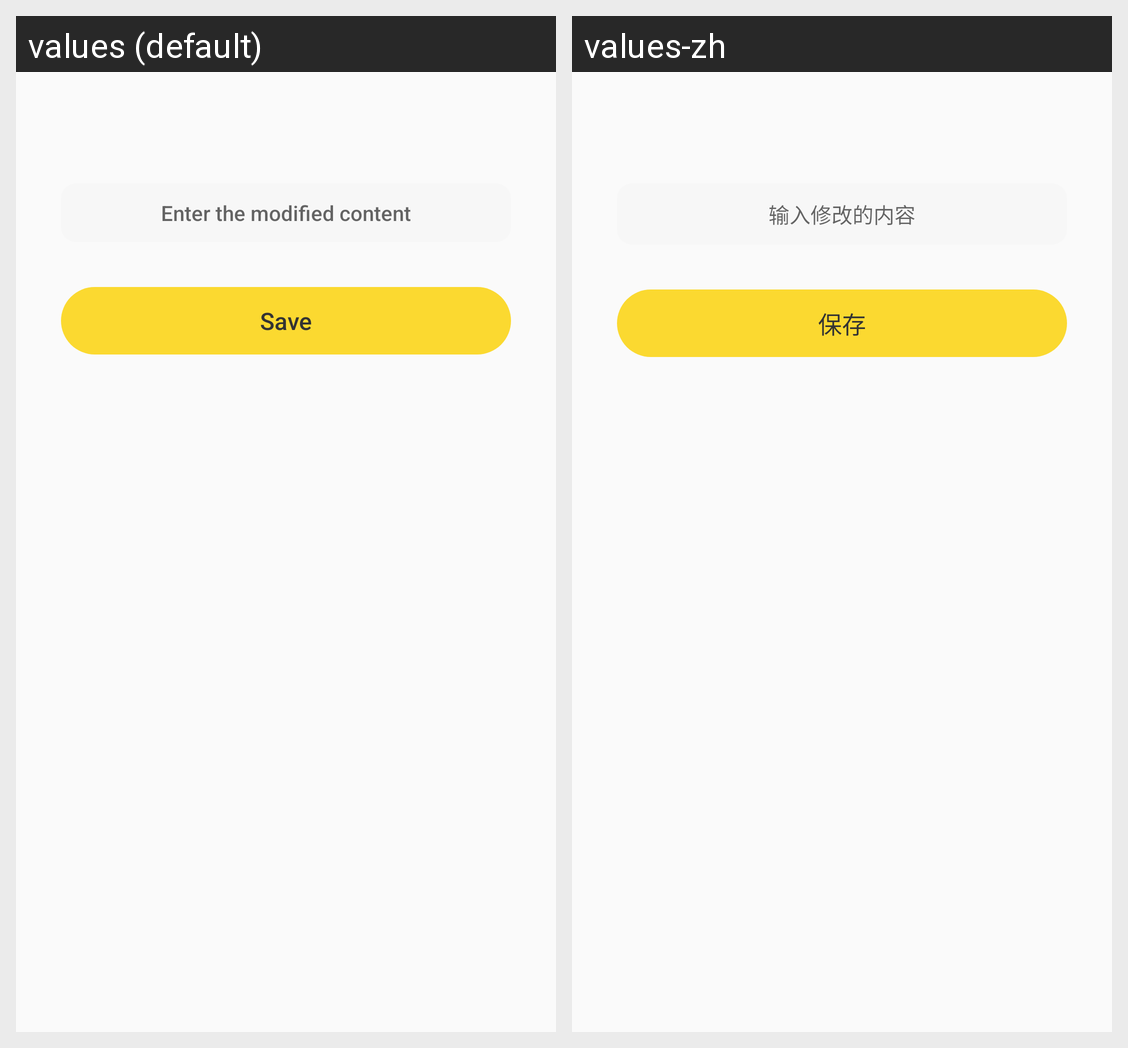

This grid shows one Android layout under two languages. Give, for every string resource on the screen, its name, the default text and each shown locale's text.
Android screen res/layout/dialog_modify.xml rendered under 2 locales, left to right: values (default), values-zh. Device: Nexus 5 (rendered at 1080×1920; each locale shown at half size, 540×960, under a caption strip naming it); theme Theme.YAY.
Strings drawn on this screen, with the default value and each locale's value (text and hints the layout hard-codes, and strings that could not be matched under every locale, appear in the picture but are not listed):

profile_modify_content_hint
  values: Enter the modified content
  values-zh: 输入修改的内容

profile_modify_commit
  values: Save
  values-zh: 保存
